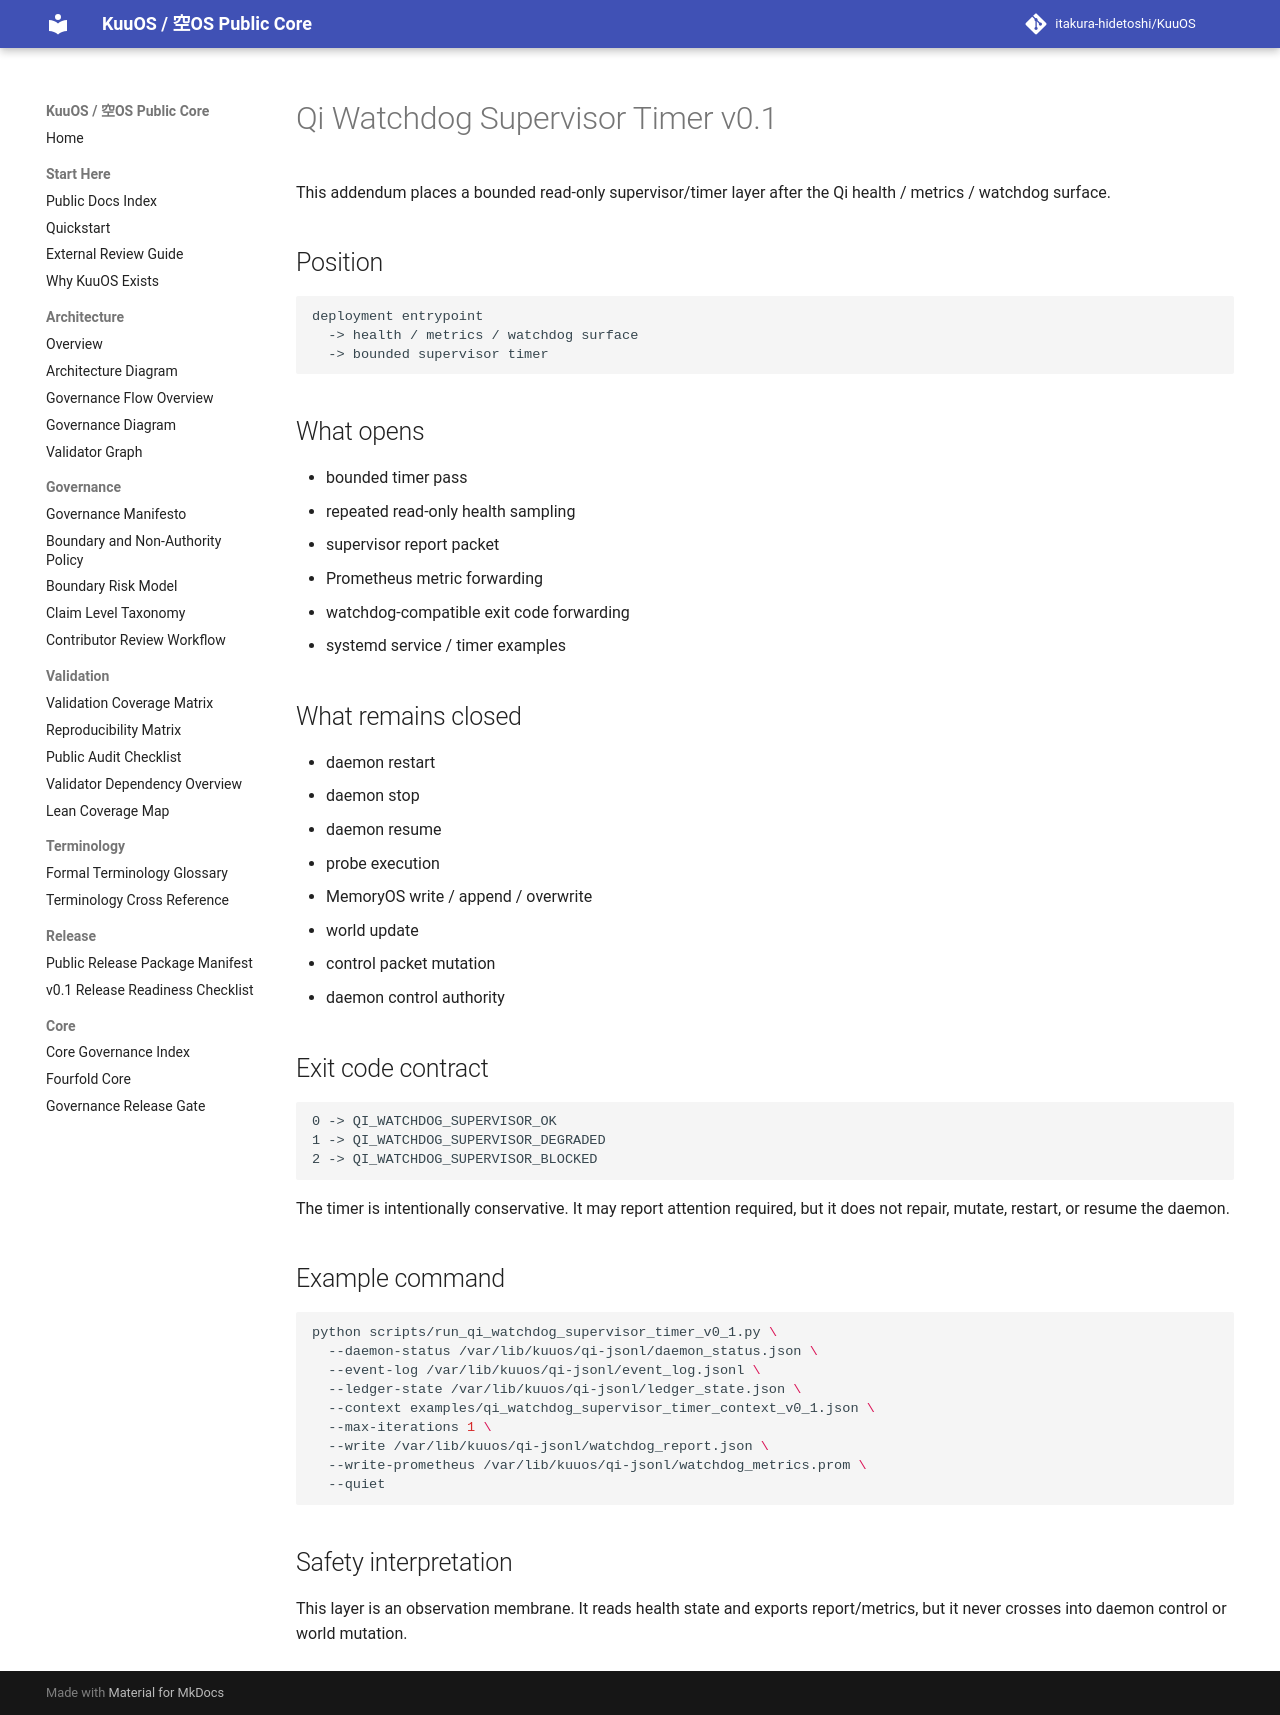

repository: itakura-hidetoshi/KuuOS · page: qi_watchdog_supervisor_timer_note_v0_1/index.html · generator: mkdocs

# Qi Watchdog Supervisor Timer v0.1

This addendum places a bounded read-only supervisor/timer layer after the Qi health / metrics / watchdog surface.

## Position

```text
deployment entrypoint
  -> health / metrics / watchdog surface
  -> bounded supervisor timer
```

## What opens

- bounded timer pass
- repeated read-only health sampling
- supervisor report packet
- Prometheus metric forwarding
- watchdog-compatible exit code forwarding
- systemd service / timer examples

## What remains closed

- daemon restart
- daemon stop
- daemon resume
- probe execution
- MemoryOS write / append / overwrite
- world update
- control packet mutation
- daemon control authority

## Exit code contract

```text
0 -> QI_WATCHDOG_SUPERVISOR_OK
1 -> QI_WATCHDOG_SUPERVISOR_DEGRADED
2 -> QI_WATCHDOG_SUPERVISOR_BLOCKED
```

The timer is intentionally conservative. It may report attention required, but it does not repair, mutate, restart, or resume the daemon.

## Example command

```bash
python scripts/run_qi_watchdog_supervisor_timer_v0_1.py \
  --daemon-status /var/lib/kuuos/qi-jsonl/daemon_status.json \
  --event-log /var/lib/kuuos/qi-jsonl/event_log.jsonl \
  --ledger-state /var/lib/kuuos/qi-jsonl/ledger_state.json \
  --context examples/qi_watchdog_supervisor_timer_context_v0_1.json \
  --max-iterations 1 \
  --write /var/lib/kuuos/qi-jsonl/watchdog_report.json \
  --write-prometheus /var/lib/kuuos/qi-jsonl/watchdog_metrics.prom \
  --quiet
```

## Safety interpretation

This layer is an observation membrane. It reads health state and exports report/metrics, but it never crosses into daemon control or world mutation.
